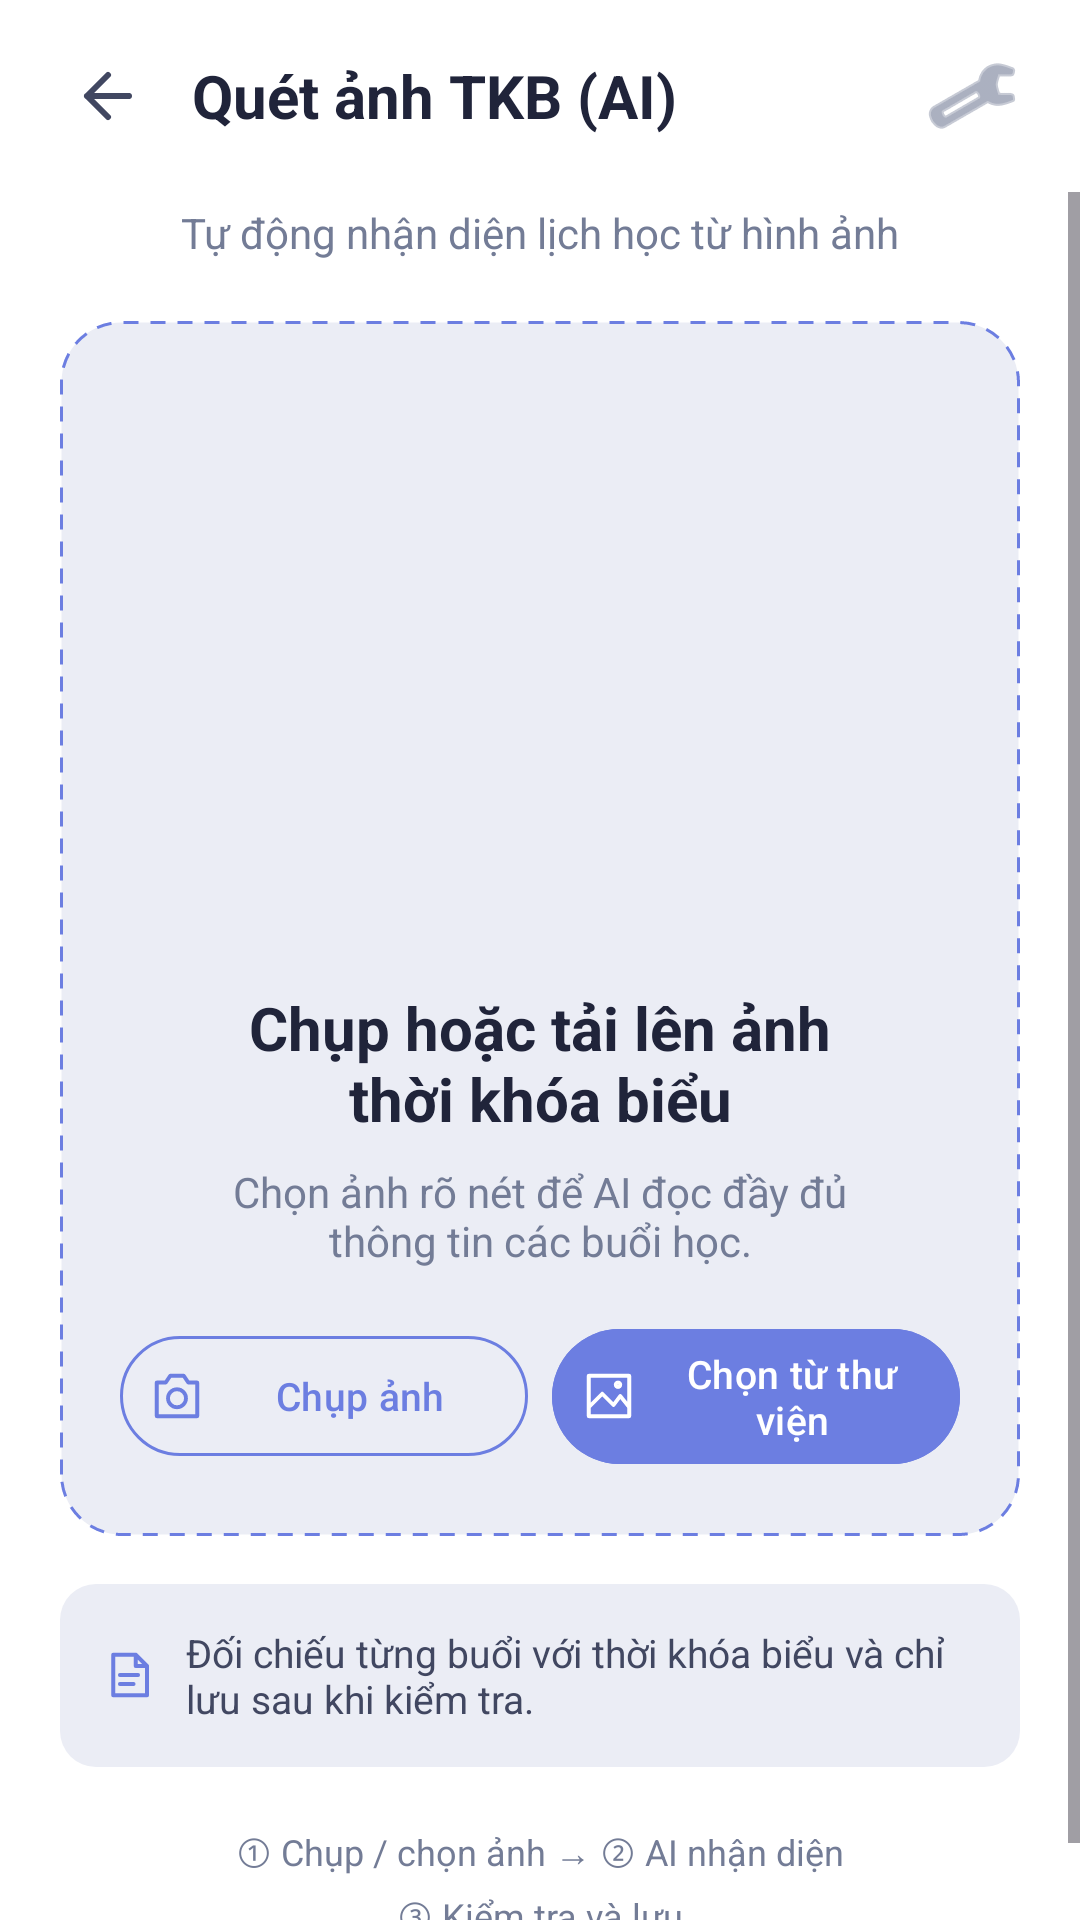

Write the Android layout XML for this screen, with the resource values it uses.
<!-- AndroidManifest.xml: activity theme Theme.SmartStudy.Subject -->
<!-- res/layout/activity_import_draft.xml -->
<?xml version="1.0" encoding="utf-8"?>
<LinearLayout xmlns:android="http://schemas.android.com/apk/res/android"
    xmlns:app="http://schemas.android.com/apk/res-auto"
    android:id="@+id/import_root"
    android:layout_width="match_parent"
    android:layout_height="match_parent"
    android:background="@color/white"
    android:orientation="vertical">

    <LinearLayout
        android:layout_width="match_parent"
        android:layout_height="wrap_content"
        android:gravity="center_vertical"
        android:paddingHorizontal="12dp"
        android:paddingVertical="8dp">
        <ImageButton
            android:id="@+id/import_back"
            android:layout_width="48dp"
            android:layout_height="48dp"
            android:background="?attr/selectableItemBackgroundBorderless"
            android:contentDescription="@string/import_back"
            android:padding="12dp"
            android:src="@drawable/ic_subject_back" />
        <TextView
            android:id="@+id/import_title"
            android:layout_width="0dp"
            android:layout_height="wrap_content"
            android:layout_weight="1"
            android:layout_marginStart="4dp"
            android:text="@string/import_title"
            android:textColor="@color/header_title"
            android:textSize="20sp"
            android:textStyle="bold" />
        <ImageButton
            android:id="@+id/import_connection"
            android:layout_width="48dp"
            android:layout_height="48dp"
            android:background="?attr/selectableItemBackgroundBorderless"
            android:contentDescription="@string/import_connection"
            android:padding="14dp"
            android:src="@android:drawable/ic_menu_preferences"
            android:tint="@color/header_avatar_foreground" />
    </LinearLayout>

    <ScrollView
        android:id="@+id/import_intro"
        android:layout_width="match_parent"
        android:layout_height="0dp"
        android:layout_weight="1"
        android:clipToPadding="false"
        android:fillViewport="true">
        <LinearLayout
            android:layout_width="match_parent"
            android:layout_height="wrap_content"
            android:orientation="vertical"
            android:paddingHorizontal="20dp"
            android:paddingBottom="20dp">
            <TextView
                android:id="@+id/import_subtitle"
                android:layout_width="match_parent"
                android:layout_height="wrap_content"
                android:layout_marginTop="4dp"
                android:layout_marginBottom="20dp"
                android:gravity="center"
                android:text="@string/import_scan_subtitle"
                android:textColor="@color/header_avatar_foreground"
                android:textSize="14sp" />
            <LinearLayout
                android:layout_width="match_parent"
                android:layout_height="wrap_content"
                android:background="@drawable/bg_import_upload"
                android:gravity="center_horizontal"
                android:orientation="vertical"
                android:padding="20dp">
                <ImageView
                    android:id="@+id/import_illustration"
                    android:layout_width="180dp"
                    android:layout_height="180dp"
                    android:layout_marginTop="4dp"
                    android:adjustViewBounds="true"
                    android:importantForAccessibility="no"
                    android:scaleType="fitCenter"
                    android:src="@drawable/anhnen" />
                <TextView
                    android:id="@+id/import_upload_title"
                    android:layout_width="match_parent"
                    android:layout_height="wrap_content"
                    android:layout_marginTop="18dp"
                    android:gravity="center"
                    android:text="@string/import_upload_title"
                    android:textColor="@color/header_title"
                    android:textSize="20sp"
                    android:textStyle="bold" />
                <TextView
                    android:id="@+id/import_upload_hint"
                    android:layout_width="match_parent"
                    android:layout_height="wrap_content"
                    android:layout_marginTop="8dp"
                    android:layout_marginBottom="16dp"
                    android:gravity="center"
                    android:text="@string/import_upload_hint"
                    android:textColor="@color/header_avatar_foreground"
                    android:textSize="14sp" />
                <LinearLayout
                    android:id="@+id/import_action_row"
                    android:layout_width="match_parent"
                    android:layout_height="wrap_content"
                    android:gravity="center_vertical"
                    android:orientation="horizontal">
                    <com.google.android.material.button.MaterialButton
                        android:id="@+id/import_take_photo"
                        style="@style/Widget.Material3.Button.OutlinedButton"
                        android:layout_width="0dp"
                        android:layout_height="wrap_content"
                        android:layout_weight="1"
                        android:layout_marginEnd="8dp"
                        android:minWidth="0dp"
                        android:minHeight="48dp"
                        android:paddingHorizontal="10dp"
                        android:text="@string/import_take_photo"
                        android:textAllCaps="false"
                        android:textColor="@color/PeriwinkleBlue"
                        android:textSize="13sp"
                        app:cornerRadius="24dp"
                        app:icon="@drawable/ic_import_camera"
                        app:iconPadding="6dp"
                        app:iconSize="18dp"
                        app:iconTint="@color/PeriwinkleBlue"
                        app:strokeColor="@color/PeriwinkleBlue" />
                    <com.google.android.material.button.MaterialButton
                        android:id="@+id/import_choose_image"
                        android:layout_width="0dp"
                        android:layout_height="wrap_content"
                        android:layout_weight="1"
                        android:backgroundTint="@color/PeriwinkleBlue"
                        android:minWidth="0dp"
                        android:minHeight="48dp"
                        android:paddingHorizontal="10dp"
                        android:text="@string/import_choose_short"
                        android:textAllCaps="false"
                        android:textColor="@color/white"
                        android:textSize="13sp"
                        app:cornerRadius="24dp"
                        app:icon="@drawable/ic_import_gallery"
                        app:iconPadding="6dp"
                        app:iconSize="18dp"
                        app:iconTint="@color/white" />
                </LinearLayout>
            </LinearLayout>

            <TextView
                android:layout_width="match_parent"
                android:layout_height="wrap_content"
                android:layout_marginTop="16dp"
                android:background="@drawable/bg_import_notice"
                android:drawableStart="@drawable/ic_form_note"
                android:drawablePadding="10dp"
                android:gravity="center_vertical"
                android:padding="14dp"
                android:text="@string/import_help"
                android:textColor="@color/header_icon"
                android:textSize="13sp" />
            <TextView
                android:id="@+id/import_steps"
                android:layout_width="match_parent"
                android:layout_height="wrap_content"
                android:layout_marginTop="20dp"
                android:gravity="center"
                android:lineSpacingExtra="5dp"
                android:text="@string/import_steps"
                android:textColor="@color/header_avatar_foreground"
                android:textSize="12sp" />
            <ProgressBar
                android:id="@+id/import_progress"
                style="?android:attr/progressBarStyleHorizontal"
                android:layout_width="match_parent"
                android:layout_height="wrap_content"
                android:layout_marginTop="16dp"
                android:indeterminate="true"
                android:indeterminateTint="@color/PeriwinkleBlue"
                android:visibility="gone" />
            <TextView
                android:id="@+id/import_message"
                android:layout_width="match_parent"
                android:layout_height="wrap_content"
                android:layout_marginTop="8dp"
                android:accessibilityLiveRegion="polite"
                android:gravity="center"
                android:textColor="@color/PeriwinkleBlue"
                android:textSize="14sp"
                android:visibility="gone" />
            <TextView
                android:id="@+id/import_empty"
                android:layout_width="match_parent"
                android:layout_height="wrap_content"
                android:layout_marginTop="12dp"
                android:gravity="center"
                android:textColor="@color/header_icon"
                android:textSize="14sp"
                android:visibility="gone" />
        </LinearLayout>
    </ScrollView>

    <TextView
        android:id="@+id/import_summary"
        android:layout_width="match_parent"
        android:layout_height="wrap_content"
        android:paddingHorizontal="20dp"
        android:paddingVertical="12dp"
        android:textColor="@color/PeriwinkleBlue"
        android:textSize="15sp"
        android:textStyle="bold"
        android:visibility="gone" />
    <ListView
        android:id="@+id/import_list"
        android:layout_width="match_parent"
        android:layout_height="0dp"
        android:layout_weight="1"
        android:clipToPadding="false"
        android:divider="@android:color/transparent"
        android:dividerHeight="12dp"
        android:paddingHorizontal="16dp"
        android:paddingBottom="16dp"
        android:visibility="gone" />
    <Button
        android:id="@+id/import_next"
        android:layout_width="match_parent"
        android:layout_height="wrap_content"
        android:layout_marginHorizontal="16dp"
        android:layout_marginBottom="12dp"
        android:backgroundTint="@color/PeriwinkleBlue"
        android:minHeight="48dp"
        android:text="@string/import_next"
        android:textAllCaps="false"
        android:textColor="@color/white"
        android:visibility="gone" />
</LinearLayout>
<!-- resources referenced by this layout -->
<resources>
  <color name="PeriwinkleBlue">#6C7EE1</color>
  <color name="header_avatar_foreground">#737C96</color>
  <color name="header_icon">#414761</color>
  <color name="header_title">#20243A</color>
  <color name="white">#FFFFFFFF</color>
  <!-- drawable bg_import_notice (drawable) -->
  <?xml version="1.0" encoding="utf-8"?>
  <shape xmlns:android="http://schemas.android.com/apk/res/android"
      android:shape="rectangle">
      <solid android:color="@color/header_avatar_background" />
      <corners android:radius="12dp" />
  </shape>
  <!-- drawable bg_import_upload (drawable) -->
  <?xml version="1.0" encoding="utf-8"?>
  <shape xmlns:android="http://schemas.android.com/apk/res/android"
      android:shape="rectangle">
      <solid android:color="@color/header_avatar_background" />
      <corners android:radius="20dp" />
      <stroke
          android:width="1dp"
          android:color="@color/PeriwinkleBlue"
          android:dashWidth="5dp"
          android:dashGap="4dp" />
  </shape>
  <!-- drawable ic_import_camera (drawable) -->
  <?xml version="1.0" encoding="utf-8"?>
  <vector xmlns:android="http://schemas.android.com/apk/res/android"
      android:width="18dp"
      android:height="18dp"
      android:viewportWidth="24"
      android:viewportHeight="24">
      <path
          android:fillColor="@android:color/transparent"
          android:strokeColor="@color/PeriwinkleBlue"
          android:strokeWidth="1.7"
          android:strokeLineJoin="round"
          android:pathData="M3,6 H7 L9,3 H15 L17,6 H21 V21 H3 Z M16,13 A4,4 0,1 1,8 13 A4,4 0,1 1,16 13" />
  </vector>
  <!-- drawable ic_subject_back (drawable) -->
  <?xml version="1.0" encoding="utf-8"?>
  <vector
      xmlns:android="http://schemas.android.com/apk/res/android"
      android:width="24dp"
      android:height="24dp"
      android:viewportWidth="24"
      android:viewportHeight="24">
  
      <path
          android:fillColor="@android:color/transparent"
          android:strokeColor="@color/header_icon"
          android:strokeWidth="2"
          android:strokeLineCap="round"
          android:strokeLineJoin="round"
          android:pathData="M19,12 H5 M12,5 L5,12 L12,19" />
  
  </vector>
  <string name="import_back">Quay lại</string>
  <string name="import_choose_short">Chọn từ thư viện</string>
  <string name="import_connection">Kết nối</string>
  <string name="import_help">Đối chiếu từng buổi với thời khóa biểu và chỉ lưu sau khi kiểm tra.</string>
  <string name="import_next">Kiểm tra buổi tiếp theo</string>
  <string name="import_scan_subtitle">Tự động nhận diện lịch học từ hình ảnh</string>
  <string name="import_steps">① Chụp / chọn ảnh  →  ② AI nhận diện\n③ Kiểm tra và lưu</string>
  <string name="import_take_photo">Chụp ảnh</string>
  <string name="import_title">Quét ảnh TKB (AI)</string>
  <string name="import_upload_hint">Chọn ảnh rõ nét để AI đọc đầy đủ\nthông tin các buổi học.</string>
  <string name="import_upload_title">Chụp hoặc tải lên ảnh\nthời khóa biểu</string>
  <style name="Theme.SmartStudy.Subject" parent="Theme.Material3.Light.NoActionBar">
          <item name="colorPrimary">@color/PeriwinkleBlue</item>
          <item name="colorOnPrimary">@color/white</item>
          <item name="colorSurface">@color/white</item>
          <item name="colorOnSurface">@color/header_title</item>
          <item name="android:windowLightStatusBar">true</item>
          <item name="android:windowLightNavigationBar">true</item>
      </style>
  <color name="header_avatar_background">#EBEDF5</color>
</resources>
